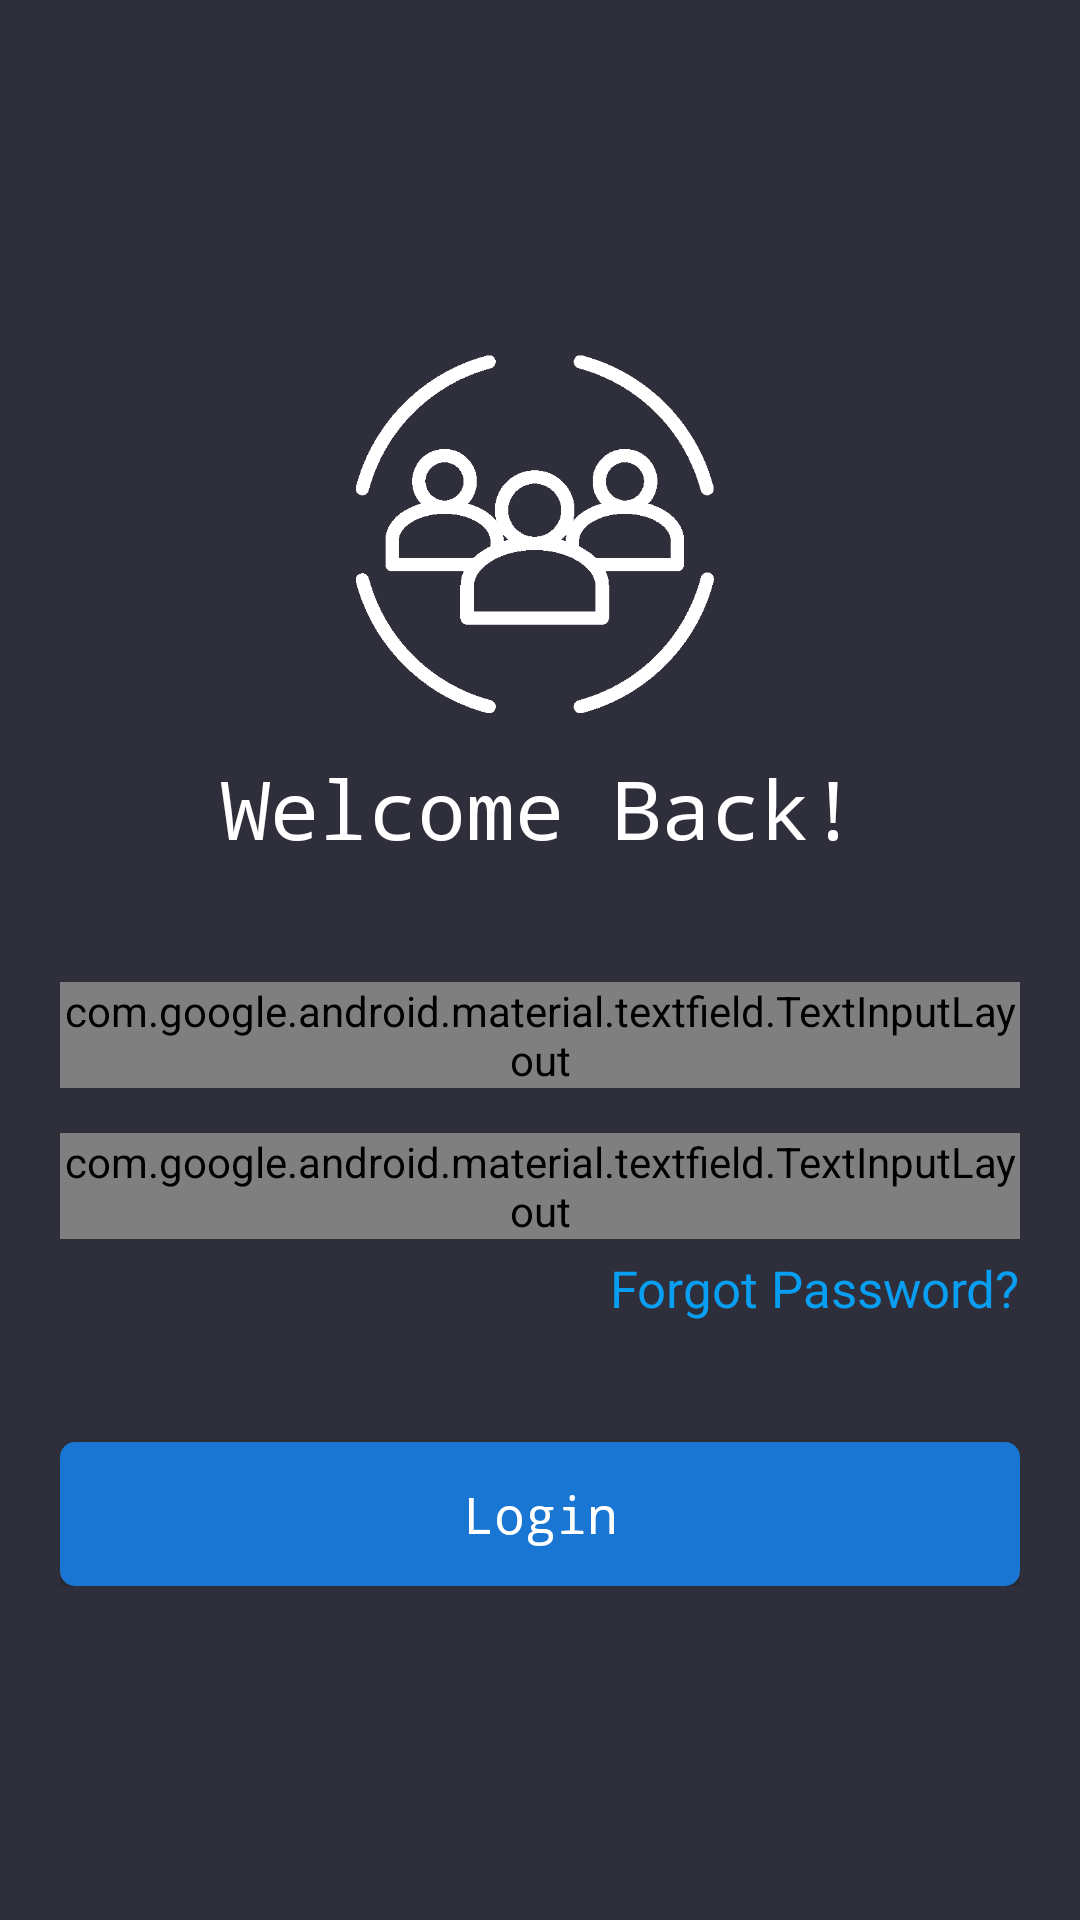

Produce the Android XML layout that renders to this screen, including the resource entries it uses.
<!-- AndroidManifest.xml: application theme AppTheme -->
<!-- res/layout/activity_hod_admin_login.xml -->
<?xml version="1.0" encoding="utf-8"?>

<RelativeLayout xmlns:android="http://schemas.android.com/apk/res/android"
    xmlns:app="http://schemas.android.com/apk/res-auto"
    xmlns:tools="http://schemas.android.com/tools"
    android:layout_width="match_parent"
    android:layout_height="match_parent"
    android:background="@color/colorAppBackground"
    tools:context=".HODAdminLoginActivity"
    android:padding="20dp">

    <ScrollView
        android:layout_width="match_parent"
        android:layout_height="wrap_content"
        android:layout_centerInParent="true">

        <LinearLayout
            android:layout_width="match_parent"
            android:layout_height="wrap_content"
            android:animateLayoutChanges="true"
            android:gravity="center"
            android:orientation="vertical">

            <ImageView
                android:id="@+id/imgLMSIcon"
                android:layout_width="150dp"
                android:layout_height="130dp"
                android:src="@drawable/lms"
                android:transitionName="imgLMSIcon"
                android:layout_gravity="center" />

            <TextView
                android:id="@+id/tvWelcomeText"
                android:layout_width="wrap_content"
                android:layout_height="wrap_content"
                android:layout_gravity="center"
                android:layout_marginTop="10dp"
                android:gravity="center"
                android:text="Welcome Back!"
                android:layout_marginBottom="40dp"
                android:textColor="#FFFFFF"
                android:textSize="27sp"
                android:transitionName="tvWelcomeText"
                android:typeface="monospace" />

            
            <TextView
                android:id="@+id/tvErrorMessage"
                android:layout_width="match_parent"
                android:layout_height="wrap_content"
                android:layout_marginBottom="10dp"
                android:textSize="17sp"
                android:visibility="gone"
                android:typeface="monospace" />

            <com.google.android.material.textfield.TextInputLayout
                android:id="@+id/tilUsername"
                android:layout_width="match_parent"
                android:layout_height="wrap_content"
                android:transitionName="UserID"
                style="@style/Widget.MaterialComponents.TextInputLayout.OutlinedBox">

                <com.google.android.material.textfield.TextInputEditText
                    android:id="@+id/etUsername"
                    android:layout_width="match_parent"
                    android:layout_height="match_parent"
                    android:drawableStart="@drawable/user"
                    android:drawablePadding="15dp"
                    android:paddingStart="15dp"
                    android:paddingEnd="15dp"
                    android:inputType="text"
                    android:typeface="monospace"
                    android:hint="Username" />

            </com.google.android.material.textfield.TextInputLayout>

            <com.google.android.material.textfield.TextInputLayout
                android:id="@+id/tilPassword"
                android:layout_width="match_parent"
                android:layout_height="wrap_content"
                android:layout_marginTop="15dp"
                android:transitionName="Password"
                style="@style/Widget.MaterialComponents.TextInputLayout.OutlinedBox"
                app:passwordToggleEnabled="true">

                <com.google.android.material.textfield.TextInputEditText
                    android:id="@+id/etPassword"
                    android:layout_width="match_parent"
                    android:layout_height="match_parent"
                    android:paddingStart="15dp"
                    android:paddingEnd="15dp"
                    android:inputType="textPassword"
                    android:drawableStart="@drawable/password"
                    android:typeface="monospace"
                    android:drawablePadding="15dp"
                    android:hint="Password" />

            </com.google.android.material.textfield.TextInputLayout>

            <TextView
                android:id="@+id/tvForgotPassword"
                android:layout_width="wrap_content"
                android:layout_height="wrap_content"
                android:layout_marginTop="5dp"
                android:layout_gravity="end"
                android:onClick="ForgotPassword"
                android:text="Forgot Password?"
                android:textSize="17sp"
                android:textColor="#089FF3" />

            <Button
                android:id="@+id/btnLogin"
                android:layout_width="match_parent"
                android:layout_height="wrap_content"
                android:transitionName="Login"
                android:layout_marginTop="40dp"
                android:background="@drawable/button_bg"
                android:text="Login"
                android:onClick="Login"
                android:typeface="monospace"
                android:textAllCaps="false"
                android:textSize="17sp" />

        </LinearLayout>

    </ScrollView>

</RelativeLayout>
<!-- resources referenced by this layout -->
<resources>
  <color name="colorAppBackground">#101F20EC</color>
  <!-- drawable button_bg (drawable) -->
  <?xml version="1.0" encoding="utf-8"?>
  
  
  <selector xmlns:android="http://schemas.android.com/apk/res/android">
  
      <item android:state_focused="false" android:state_pressed="false">
          <shape android:shape="rectangle">
              <corners android:radius="5dp" />
              <solid android:color="#1976D2" />
          </shape>
      </item>
  
      <item android:state_focused="false" android:state_pressed="true">
          <shape android:shape="rectangle">
              <corners android:radius="5dp" />
              <solid android:color="#0288D1" />
          </shape>
      </item>
  
      <item android:state_focused="true" android:state_pressed="true">
          <shape android:shape="rectangle">
              <corners android:radius="5dp" />
              <solid android:color="#1976D2" />
          </shape>
      </item>
  
  </selector>
  <!-- drawable lms: png bitmap (drawable, 6914 bytes) -->
  <!-- drawable password: png bitmap (drawable, 227 bytes) -->
  <!-- drawable user: png bitmap (drawable, 232 bytes) -->
  <style name="AppTheme" parent="Theme.AppCompat.NoActionBar">
          
          <item name="colorPrimary">@color/colorPrimary</item>
          <item name="colorPrimaryDark">@color/colorPrimaryDark</item>
          <item name="colorAccent">@color/colorAccent</item>
  
          <item name="android:textColor">@color/colorWhite</item>
          <item name="android:textAllCaps">false</item>
          <item name="android:statusBarColor">@color/colorBlack</item>
          <item name="android:windowActivityTransitions">true</item>
  
      </style>
  <color name="colorPrimary">#000</color>
  <color name="colorPrimaryDark">#00574B</color>
  <color name="colorAccent">#FFFFFF</color>
  <color name="colorWhite">#FFFFFF</color>
  <color name="colorBlack">#000</color>
</resources>
